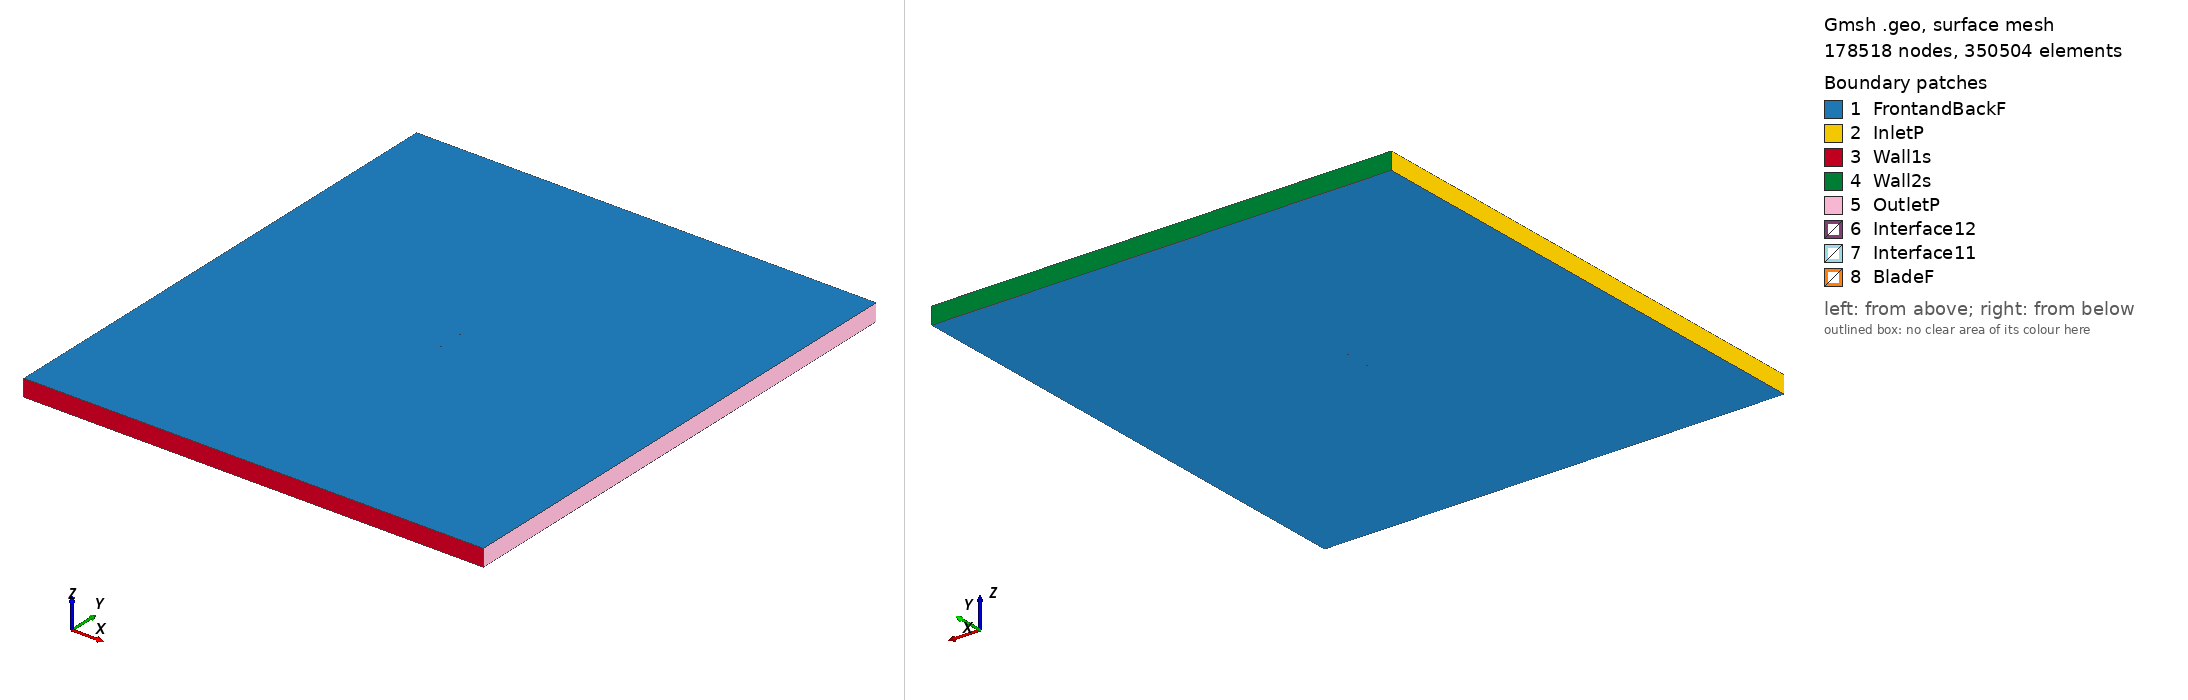

Gmsh geometry script, surface-meshed: 178518 nodes, 350504 surface elements. Boundary patches (legend numbers): 1 FrontandBackF, 2 InletP, 3 Wall1s, 4 Wall2s, 5 OutletP, 6 Interface12, 7 Interface11, 8 BladeF. Left view from above one corner, right view from below the opposite corner. Legend entries are the model's physical surfaces. The drawing asked Gmsh for element sizes between 1% and 20% of the model's largest extent; the script's own settings can give other sizes.

=== e638_tsr_3.0798_aoa_-3.0219.geo (drawn) ===
SetFactory("OpenCASCADE");

Point(1) = {0.074896, 0.739725, 0, 1.0};
Point(2) = {0.074331, 0.739768, 0, 1.0};
Point(3) = {0.072729, 0.739947, 0, 1.0};
Point(4) = {0.070249, 0.740286, 0, 1.0};
Point(5) = {0.066976, 0.740681, 0, 1.0};
Point(6) = {0.062890, 0.741098, 0, 1.0};
Point(7) = {0.058014, 0.741577, 0, 1.0};
Point(8) = {0.052429, 0.742146, 0, 1.0};
Point(9) = {0.046231, 0.742813, 0, 1.0};
Point(10) = {0.039517, 0.743573, 0, 1.0};
Point(11) = {0.032397, 0.744413, 0, 1.0};
Point(12) = {0.024981, 0.745311, 0, 1.0};
Point(13) = {0.017376, 0.746234, 0, 1.0};
Point(14) = {0.009687, 0.747146, 0, 1.0};
Point(15) = {0.002017, 0.748004, 0, 1.0};
Point(16) = {-0.005545, 0.748762, 0, 1.0};
Point(17) = {-0.012912, 0.749378, 0, 1.0};
Point(18) = {-0.020016, 0.749804, 0, 1.0};
Point(19) = {-0.026788, 0.750000, 0, 1.0};
Point(20) = {-0.033170, 0.749920, 0, 1.0};
Point(21) = {-0.039150, 0.749511, 0, 1.0};
Point(22) = {-0.044737, 0.748773, 0, 1.0};
Point(23) = {-0.049924, 0.747731, 0, 1.0};
Point(24) = {-0.054704, 0.746425, 0, 1.0};
Point(25) = {-0.059056, 0.744919, 0, 1.0};
Point(26) = {-0.062943, 0.743264, 0, 1.0};
Point(27) = {-0.066325, 0.741509, 0, 1.0};
Point(28) = {-0.069174, 0.739696, 0, 1.0};
Point(29) = {-0.071469, 0.737878, 0, 1.0};
Point(30) = {-0.073192, 0.736102, 0, 1.0};
Point(31) = {-0.074344, 0.734433, 0, 1.0};
Point(32) = {-0.074912, 0.732960, 0, 1.0};
Point(33) = {-0.074896, 0.731818, 0, 1.0};
Point(34) = {-0.074045, 0.731132, 0, 1.0};
Point(35) = {-0.072179, 0.730769, 0, 1.0};
Point(36) = {-0.069391, 0.730584, 0, 1.0};
Point(37) = {-0.065718, 0.730551, 0, 1.0};
Point(38) = {-0.061192, 0.730628, 0, 1.0};
Point(39) = {-0.055884, 0.730758, 0, 1.0};
Point(40) = {-0.049897, 0.730911, 0, 1.0};
Point(41) = {-0.043332, 0.731085, 0, 1.0};
Point(42) = {-0.036291, 0.731278, 0, 1.0};
Point(43) = {-0.028866, 0.731509, 0, 1.0};
Point(44) = {-0.021140, 0.731780, 0, 1.0};
Point(45) = {-0.013205, 0.732094, 0, 1.0};
Point(46) = {-0.005148, 0.732450, 0, 1.0};
Point(47) = {0.002938, 0.732850, 0, 1.0};
Point(48) = {0.010960, 0.733287, 0, 1.0};
Point(49) = {0.018825, 0.733764, 0, 1.0};
Point(50) = {0.026447, 0.734282, 0, 1.0};
Point(51) = {0.033744, 0.734846, 0, 1.0};
Point(52) = {0.040652, 0.735453, 0, 1.0};
Point(53) = {0.047104, 0.736091, 0, 1.0};
Point(54) = {0.053035, 0.736741, 0, 1.0};
Point(55) = {0.058385, 0.737382, 0, 1.0};
Point(56) = {0.063091, 0.737990, 0, 1.0};
Point(57) = {0.067081, 0.738542, 0, 1.0};
Point(58) = {0.070312, 0.739041, 0, 1.0};
Point(59) = {0.072763, 0.739438, 0, 1.0};
Point(60) = {0.074341, 0.739663, 0, 1.0};
Point(61) = {-0.074896, -0.739725, 0, 1.0};
Point(62) = {-0.074331, -0.739768, 0, 1.0};
Point(63) = {-0.072729, -0.739947, 0, 1.0};
Point(64) = {-0.070249, -0.740286, 0, 1.0};
Point(65) = {-0.066976, -0.740681, 0, 1.0};
Point(66) = {-0.062890, -0.741098, 0, 1.0};
Point(67) = {-0.058014, -0.741577, 0, 1.0};
Point(68) = {-0.052429, -0.742146, 0, 1.0};
Point(69) = {-0.046231, -0.742813, 0, 1.0};
Point(70) = {-0.039517, -0.743573, 0, 1.0};
Point(71) = {-0.032397, -0.744413, 0, 1.0};
Point(72) = {-0.024981, -0.745311, 0, 1.0};
Point(73) = {-0.017376, -0.746234, 0, 1.0};
Point(74) = {-0.009687, -0.747146, 0, 1.0};
Point(75) = {-0.002017, -0.748004, 0, 1.0};
Point(76) = {0.005545, -0.748762, 0, 1.0};
Point(77) = {0.012912, -0.749378, 0, 1.0};
Point(78) = {0.020016, -0.749804, 0, 1.0};
Point(79) = {0.026788, -0.750000, 0, 1.0};
Point(80) = {0.033170, -0.749920, 0, 1.0};
Point(81) = {0.039150, -0.749511, 0, 1.0};
Point(82) = {0.044737, -0.748773, 0, 1.0};
Point(83) = {0.049924, -0.747731, 0, 1.0};
Point(84) = {0.054704, -0.746425, 0, 1.0};
Point(85) = {0.059056, -0.744919, 0, 1.0};
Point(86) = {0.062943, -0.743264, 0, 1.0};
Point(87) = {0.066325, -0.741509, 0, 1.0};
Point(88) = {0.069174, -0.739696, 0, 1.0};
Point(89) = {0.071469, -0.737878, 0, 1.0};
Point(90) = {0.073192, -0.736102, 0, 1.0};
Point(91) = {0.074344, -0.734433, 0, 1.0};
Point(92) = {0.074912, -0.732960, 0, 1.0};
Point(93) = {0.074896, -0.731818, 0, 1.0};
Point(94) = {0.074045, -0.731132, 0, 1.0};
Point(95) = {0.072179, -0.730769, 0, 1.0};
Point(96) = {0.069391, -0.730584, 0, 1.0};
Point(97) = {0.065718, -0.730551, 0, 1.0};
Point(98) = {0.061192, -0.730628, 0, 1.0};
Point(99) = {0.055884, -0.730758, 0, 1.0};
Point(100) = {0.049897, -0.730911, 0, 1.0};
Point(101) = {0.043332, -0.731085, 0, 1.0};
Point(102) = {0.036291, -0.731278, 0, 1.0};
Point(103) = {0.028866, -0.731509, 0, 1.0};
Point(104) = {0.021140, -0.731780, 0, 1.0};
Point(105) = {0.013205, -0.732094, 0, 1.0};
Point(106) = {0.005148, -0.732450, 0, 1.0};
Point(107) = {-0.002938, -0.732850, 0, 1.0};
Point(108) = {-0.010960, -0.733287, 0, 1.0};
Point(109) = {-0.018825, -0.733764, 0, 1.0};
Point(110) = {-0.026447, -0.734282, 0, 1.0};
Point(111) = {-0.033744, -0.734846, 0, 1.0};
Point(112) = {-0.040652, -0.735453, 0, 1.0};
Point(113) = {-0.047104, -0.736091, 0, 1.0};
Point(114) = {-0.053035, -0.736741, 0, 1.0};
Point(115) = {-0.058385, -0.737382, 0, 1.0};
Point(116) = {-0.063091, -0.737990, 0, 1.0};
Point(117) = {-0.067081, -0.738542, 0, 1.0};
Point(118) = {-0.070312, -0.739041, 0, 1.0};
Point(119) = {-0.072763, -0.739438, 0, 1.0};
Point(120) = {-0.074341, -0.739663, 0, 1.0};

// Lines: first blade (splines 1-4)
Spline(1) = {1:20};
Spline(2) = {20:42};
Spline(3) = {42:60};
Spline(4) = {60,1};

// Lines: second blade (splines 5-8)
Spline(5) = {61:80};
Spline(6) = {80:102};
Spline(7) = {102:120};
Spline(8) = {120,61};

// Outer domain (points 20001-4 and lines)
Point(121) = {-13.50000000, -15.00000000, 0, 1.0};
Point(122) = {-13.50000000, 15.00000000, 0, 1.0};
Point(123) = {13.50000000, 15.00000000, 0, 1.0};
Point(124) = {13.50000000, -15.00000000, 0, 1.0};
Line(11) = {121, 122};
Line(12) = {122, 123};
Line(13) = {123, 124};
Line(14) = {121, 124};

// Interface (between moving and stationary domain) (circles)
Circle(9) = {0, 0, 0, 0.80000000, 0, 2*Pi};
Circle(10) = {0, 0, 0, 0.80000000, 0, 2*Pi};

// Loops collect Lines/Splines/etc (blade1, blade2, domain, first circle)
Line Loop(1) = {1:4};
Line Loop(2) = {5:8};
Line Loop(3) = {11,12,13,-14};
Line Loop(4) = {9};

// BooleanDifference cuts out the circle/interface from the domain
Plane Surface(1) = {3};
Plane Surface(2) = {4};
BooleanDifference{ Surface{1}; Delete;}{ Surface{2}; Delete;}

// This one cuts out the blades from the inner circle/interface
Line Loop(6) = {10};
Plane Surface(5) = {6};
Plane Surface(6) = {1};
Plane Surface(7) = {2};
BooleanDifference{ Surface{5}; Delete;}{ Surface{6,7}; Delete;}

// extrude to 3rd dimension
Extrude {0, 0, 1} {Surface{1}; Surface{5}; Layers{1}; Recombine;}

// Physical Surfaces are the named boundaries (patches)
Physical Surface("Interface11") = {12};
Physical Surface("Interface12") = {10};

// sides of domain
Physical Surface("InletP") = {6};
Physical Surface("OutletP") = {9};

// top and bottom of domain
Physical Surface("Wall1s") = {7};
Physical Surface("Wall2s") = {8};

// Check FrontandBackF by ensuring there is nothing in the 3rd dimension
Physical Surface("FrontandBackF") = {1,11,5,21};
Physical Surface("BladeF") = {13:20};
Physical Volume("Turbine") = {2};
Physical Volume("Farfield") = {1};

// settings for airfoil boundary layer
Field[1] = BoundaryLayer;
Field[1].EdgesList = {1:8};
Field[1].hwall_n = 1e-3;
Field[1].thickness = 1.5e-2;
Field[1].ratio = 1.05;
Field[1].Quads = 1;
BoundaryLayer Field = 1;

// control points for mesh (blade and interface)
// floor((arc length / 1.5mm)/ 6) -> Transfinite Line
Transfinite Line {1,2,3,5,6,7} = 34 Using Progression 1;
Transfinite Line {4,8} = 1 Using Progression 1;
Transfinite Line {9, 15} = 800 Using Progression 1;

// For more information on gmsh syntax, visit http://gmsh.info/doc/texinfo/gmsh.html
